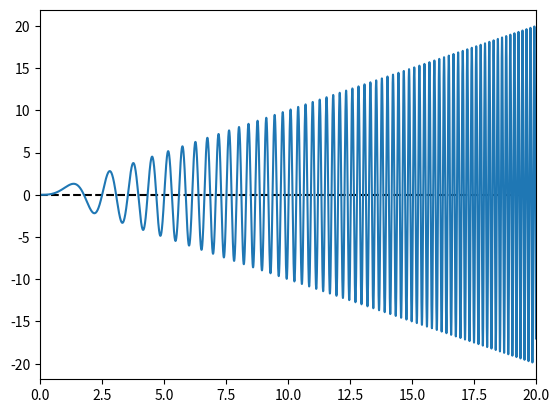

This figure's Python source:
#!/usr/bin/env python3

import numpy as np
import matplotlib.pyplot as plt


def numroots(yy):
    count = 0
    for i in range(0, len(yy) - 1):
        if (yy[i] > 0 and yy[i + 1] < 0) or (yy[i] < 0 and yy[i + 1] > 0):
            count += 1
    return count


def f(x):
    return x * np.sin(x**2)


a = 0
b = 20
dt = 0.0001

xx = np.arange(a, b + dt, dt)
yy = [f(x) for x in xx]

print(f"{numroots(yy)} roots detected in interval [{a}, {b}]")

plt.hlines(y=0, xmin=a, xmax=b, linestyles="--", color="black")
plt.plot(xx, yy)
plt.xlim(a, b)
plt.show()
